Run: headless pygame with SDL's dummy video driver; simulated clock (each Clock.tick advances the game by its frame time, no real sleeping); random seed 0; keys injected as events and as key.get_pressed() state; no mouse input.
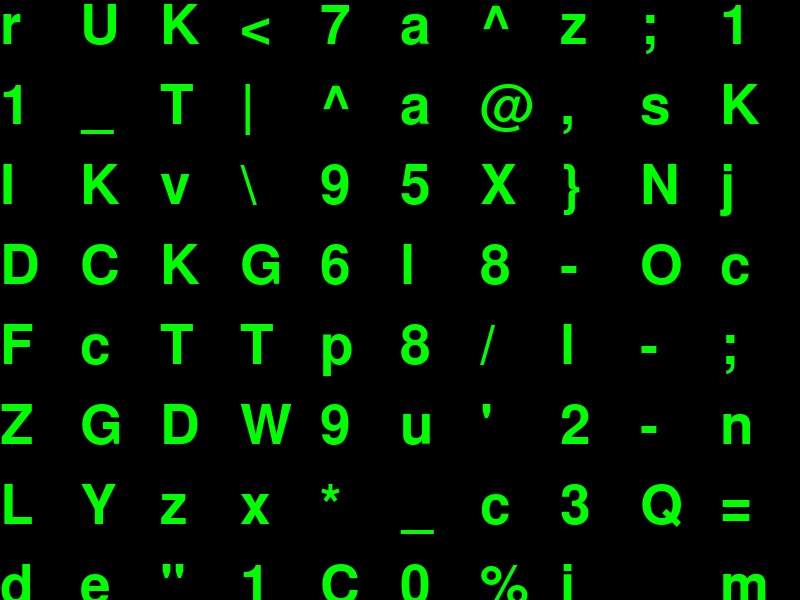
Frame 1 of 4 · flips 1–60 · no input
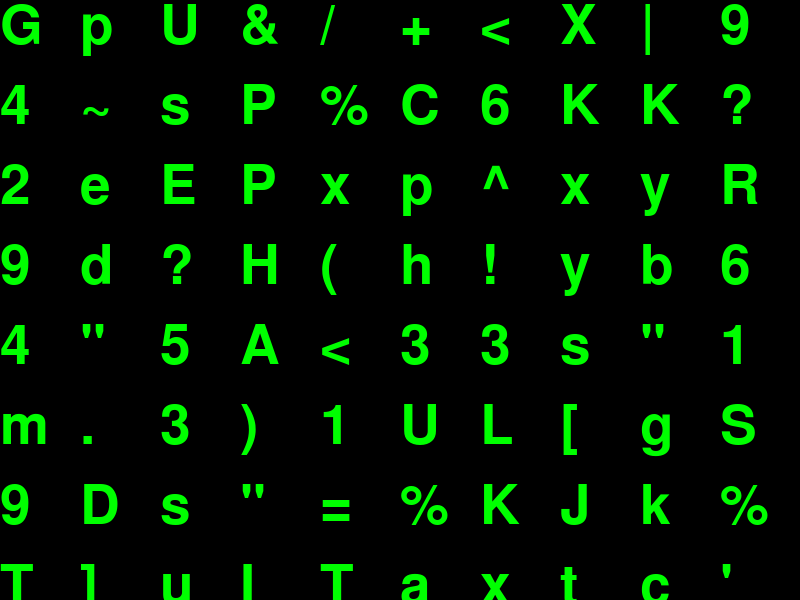
Frame 2 of 4 · flips 61–180 · tapped SPACE, RETURN · held RIGHT (→), D
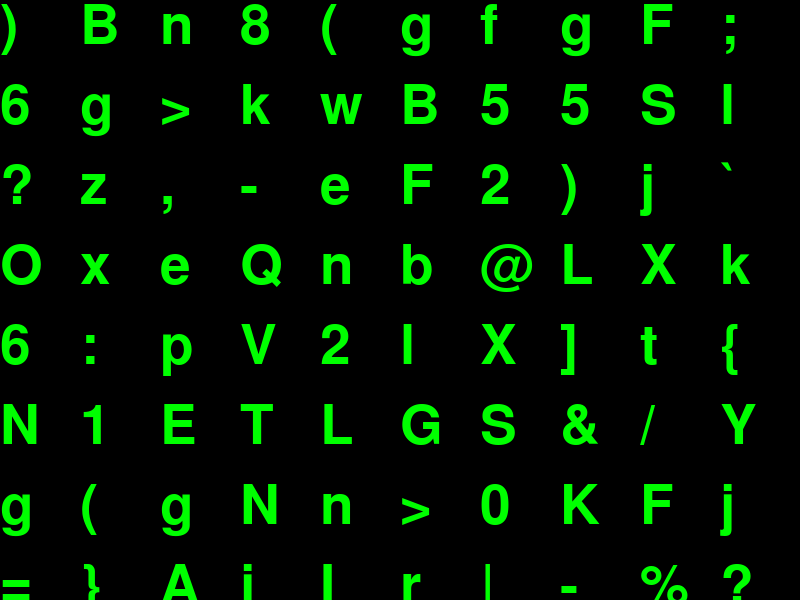
Frame 3 of 4 · flips 181–300 · held DOWN (↓), S
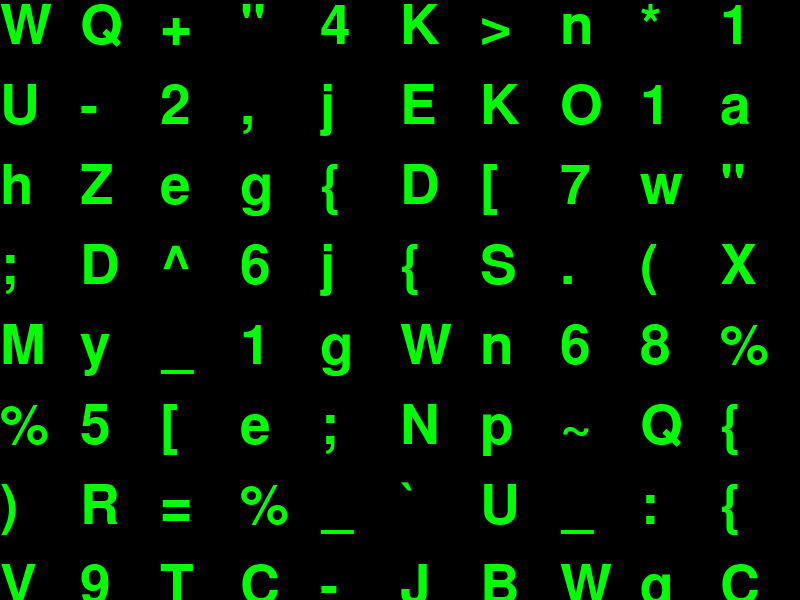
Frame 4 of 4 · flips 301–420 · held LEFT (←), A, UP (↑), W

The pygame program that drew these frames:

import pygame
from random import randint

class Background:
    def __init__(self, screen, base_color=(0, 1, 0)):
        self.screen = screen
        self.base_color = base_color
        self.black = self.__color(0)
        self.filling_percentage = 50
        self.screen_size = screen.get_size()
        self.char_size = self.screen_size[0] // 10

    def __color(self, percentage):
        """Returns a color based on the percentage."""
        base_color = [int(self.base_color[0] * 255), int(self.base_color[1] * 255), int(self.base_color[2] * 255)]
        if percentage <= 50:
            return (base_color[0] * (percentage / 50), base_color[1] * (percentage / 50), base_color[2] * (percentage / 50))
        else:
            factor = (percentage - 50) / 50
            return (
                int(base_color[0] + (255 - base_color[0]) * factor),
                int(base_color[1] + (255 - base_color[1]) * factor),
                int(base_color[2] + (255 - base_color[2]) * factor)
            )
    
    def calculate_one(self, position, length):
        pass

    def render(self):
        self.screen.fill(self.black)
        for i in range(0, self.screen_size[0], self.char_size):
            for j in range(0, self.screen_size[1], self.char_size):
                letter = self.random_letter(randint(0, 93))
                color = self.__color(self.filling_percentage)
                font = pygame.font.SysFont(None, self.char_size)
                text = font.render(letter, True, color)
                self.screen.blit(text, (i, j))

    def random_letter(self, index):
        """Returns a random letter based on the index."""
        return chr(index % 94 + 33)  # 33 - 126

pygame.init()
pygame.font.init()

test = Background(pygame.display.set_mode((800, 600)))
while True:
    for event in pygame.event.get():
        if event.type == pygame.QUIT:
            pygame.quit()
            exit()
    test.render()
    pygame.display.flip()
